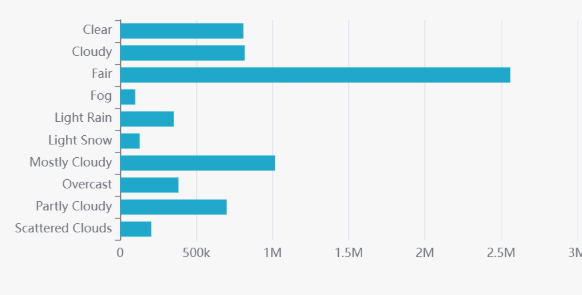

Values plotted in this chart, from the file beside it:
q2_results.weather_condition, q2_results.accident_count, q2_results.avg_severity, q2_results.avg_duration_minutes
Blowing Dust, 189, 2.08, 146.7
Blowing Dust / Windy, 266, 2.1, 158
Blowing Sand, 2, 2.5, 94.38
Blowing Snow, 740, 2.29, 120.3
Blowing Snow / Windy, 925, 2.07, 146.1
Blowing Snow Nearby, 1, 2.0, 123.4
Clear, 808743, 2.37, 136.8
Cloudy, 817082, 2.16, 694.9
Cloudy / Windy, 17035, 2.17, 1188
Drifting Snow, 1, 2.0, 94.97
Drifting Snow / Windy, 6, 2.67, 79.1
Drizzle, 4726, 2.3, 135.5
Drizzle / Windy, 23, 2.17, 124.7
Drizzle and Fog, 393, 2.19, 125.6
Dust Whirls, 1, 2.0, 360.0
Duststorm, 3, 2.33, 95.54
Fair, 2560802, 2.13, 574.7
Fair / Windy, 35671, 2.14, 867.6
Fog, 99238, 2.15, 563.4
Fog / Windy, 743, 2.1, 152.6
Freezing Drizzle, 30, 2.17, 137.0
Freezing Rain, 197, 2.23, 151.2
Freezing Rain / Windy, 18, 2.11, 129.3
Funnel Cloud, 22, 2.23, 84.49
Hail, 39, 2.23, 148.2
Haze, 76223, 2.21, 170.0
Haze / Windy, 1595, 2.11, 150.3
Heavy Blowing Snow, 4, 2.75, 38.08
Heavy Drizzle, 452, 2.35, 95.13
Heavy Freezing Drizzle, 5, 2.0, 71.64
Heavy Freezing Rain, 11, 2.09, 52.71
Heavy Freezing Rain / Windy, 1, 3.0, 44.82
Heavy Ice Pellets, 4, 2.75, 198.2
Heavy Rain, 32309, 2.26, 517.8
Heavy Rain / Windy, 1523, 2.18, 1864
Heavy Rain Shower, 3, 2.33, 59.36
Heavy Rain Shower / Windy, 1, 2.0, 195.2
Heavy Rain Showers, 7, 2.57, 29.67
Heavy Sleet, 33, 2.21, 148.7
Heavy Sleet / Windy, 1, 2.0, 133.6
Heavy Sleet and Thunder, 2, 2.0, 184
Heavy Smoke, 1, 2.0, 29.68
Heavy Snow, 5003, 2.24, 150.9
Heavy Snow / Windy, 902, 2.15, 179
Heavy Snow with Thunder, 8, 2.63, 68.95
Heavy T-Storm, 9671, 2.18, 1307
Heavy T-Storm / Windy, 1096, 2.16, 1542
Heavy Thunderstorms and Rain, 2485, 2.46, 95.81
Heavy Thunderstorms and Snow, 5, 2.8, 230.8
Heavy Thunderstorms with Small Hail, 7, 2.14, 76.71
Ice Pellets, 101, 2.38, 80.14
Light Blowing Snow, 3, 3.67, 29.63
Light Drizzle, 22684, 2.27, 248.4
Light Drizzle / Windy, 239, 2.29, 155.8
Light Fog, 4, 3.0, 133.3
Light Freezing Drizzle, 1240, 2.36, 110
Light Freezing Fog, 1001, 2.39, 125
Light Freezing Rain, 3465, 2.4, 172.3
Light Freezing Rain / Windy, 81, 2.26, 160.9
Light Hail, 3, 2.33, 29.64
... 84 more rows
